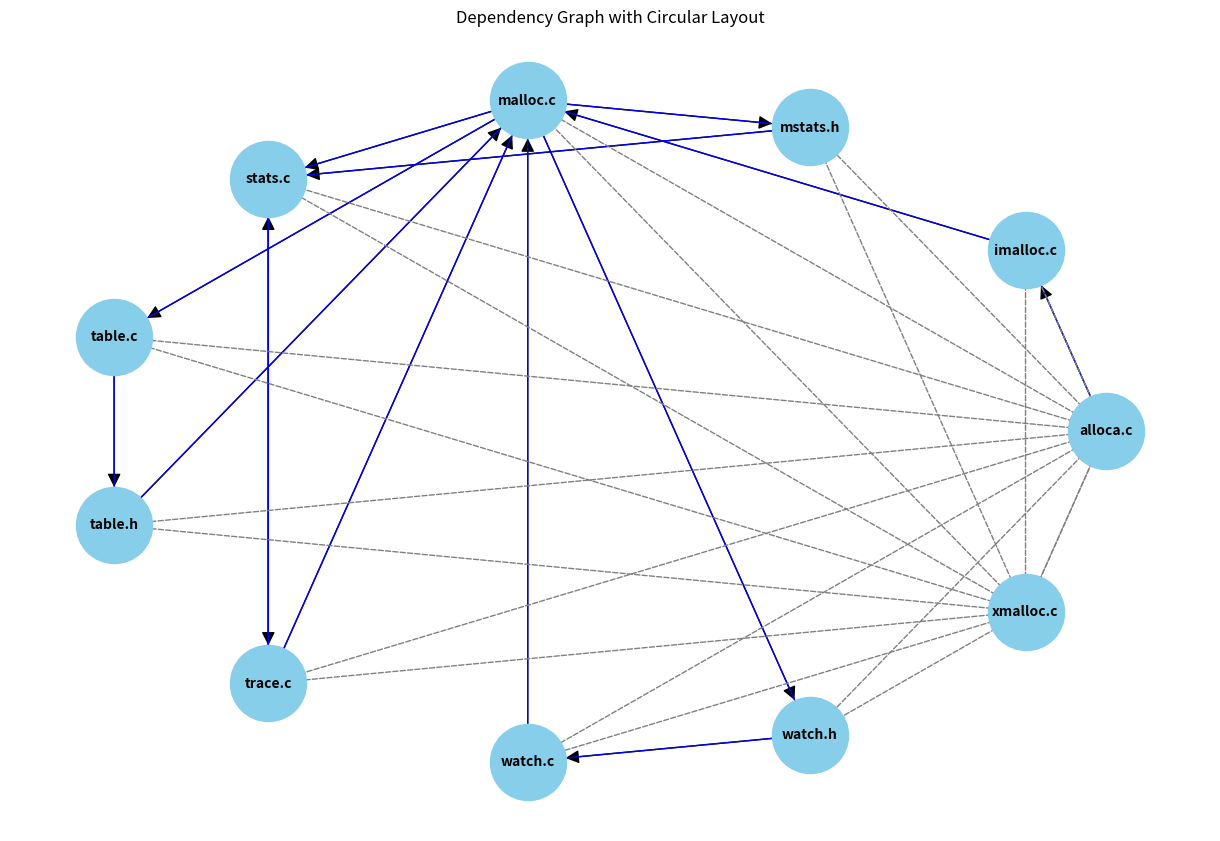

Python code for this plot:
import networkx as nx
import matplotlib.pyplot as plt

# Create directed graph
G = nx.DiGraph()

# Add nodes
nodes = ['alloca.c', 'imalloc.c', 'mstats.h', 'malloc.c', 'stats.c', 'table.c', 'table.h', 'trace.c', 'watch.c', 'watch.h', 'xmalloc.c']
G.add_nodes_from(nodes)

# Add solid edges
solid_edges = [
    ('alloca.c', 'imalloc.c'), ('imalloc.c', 'malloc.c'), ('malloc.c', 'stats.c'), ('stats.c', 'trace.c'),
    ('trace.c', 'stats.c'), ('trace.c', 'malloc.c'), ('malloc.c', 'mstats.h'), ('mstats.h', 'stats.c'),
    ('malloc.c', 'table.c'), ('table.c', 'table.h'), ('table.h', 'malloc.c'), ('watch.c', 'malloc.c'),
    ('malloc.c', 'watch.h'), ('watch.h', 'watch.c')
]
G.add_edges_from(solid_edges)

# Add dashed edges
dashed_edges = [
    ('xmalloc.c', 'watch.c'), ('xmalloc.c', 'alloca.c'), ('xmalloc.c', 'imalloc.c'), ('xmalloc.c', 'mstats.h'), 
    ('xmalloc.c', 'malloc.c'), ('xmalloc.c', 'stats.c'), ('xmalloc.c', 'table.c'), ('xmalloc.c', 'table.h'), 
    ('xmalloc.c', 'trace.c'), ('xmalloc.c', 'watch.h'), 
    ('alloca.c', 'imalloc.c'), ('alloca.c', 'mstats.h'), ('alloca.c', 'malloc.c'), ('alloca.c', 'stats.c'),
    ('alloca.c', 'table.c'), ('alloca.c', 'table.h'), ('alloca.c', 'trace.c'), ('alloca.c', 'watch.c'),
    ('alloca.c', 'watch.h'), ('alloca.c', 'xmalloc.c')
]

# Draw graph with circular layout
pos = nx.circular_layout(G)

plt.figure(figsize=(12, 8))
nx.draw(G, pos, with_labels=True, node_color='skyblue', node_size=3000, font_size=10, font_weight='bold', arrowsize=20)

# Draw solid edges
nx.draw_networkx_edges(G, pos, edgelist=solid_edges, edge_color='blue', arrows=True)

# Draw dashed edges
nx.draw_networkx_edges(G, pos, edgelist=dashed_edges, edge_color='grey', style='dashed', arrows=True)

plt.title("Dependency Graph with Circular Layout")

# Save the plot to a file
plt.savefig("./dependency_graph_circular_with_dashed_edges.png")
plt.show()
